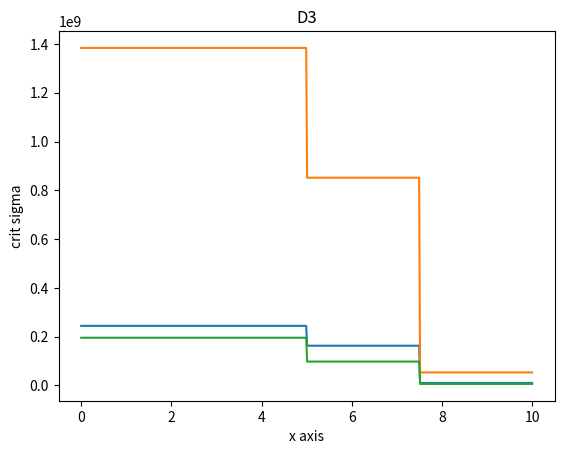

Python code for this plot:
import numpy as np

import matplotlib.pyplot as plt


#---Constants---------------------------------------------------------------

# --- Design 1 ---
# Number of stringers per section (0-3m, 3-4.87m, 4.87-7m, 5-9.8m)
Stringers_S12_D1 = 12.0
Stringers_S34_D1 = 8.0

A_D1 = 0.0002 # Area stringer (crossection) in m^2

t_skin_D1 = 0.005 # Thickness of the skin in m

# --- Design 2 ---
# Number of stringers per section (0-3m, 3-4.87m, 4.87-7m, 5-9.8m)
Stringers_S12_D2 = 13.0
Stringers_S34_D2 = 8.0

A_D2 = 0.00028 # Area stringer (crossection) in m^2

t_skin_D2 = 0.003 # Thickness of the skin in m

# --- Design 3 ---
# Number of stringers per section (0-3m, 3-4.87m, 4.87-7m, 5-9.8m)
Stringers_S12_D3 = 8.0
Stringers_S34_D3 = 4.0

A_D3 = 0.00022 # Area stringer (crossection) in m^2

t_skin_D3 = 0.005 # Thickness of the skin in m

# --- Other constants ---
E = 71 * (10**9) # Young's modulus in Pa
k_S123 = 4 # Boundary condition stringer section 12 constant (=4 due to the assumption that both ends are clamped)
k_S4 = 0.25 # boundary condition stringer section 34(fixed-free)
wing_half = 9.79 # half of the wingspan in m
L = 0.25 * wing_half # Length of a  uninterupted stringer = half of half the wingspan since # of stringers change at half the wingspan 


# --- Geometry of stringer (L-shaped) -------------------------------------------
# Assumptions: t = t_skin, h = 2w, double thickness contribution in intersection is neglegted(due to thin-walled)
def Stringer_Geometry(Area_stringer, t_skin): # area in m^2, t in m
    
    width = (Area_stringer + t_skin**2) / ( 2 * t_skin)
    height = width

    return width, height # in m

w_stinger_D1, h_stringer_D1 = Stringer_Geometry(A_D1, t_skin_D1)
w_stinger_D2, h_stringer_D2 = Stringer_Geometry(A_D2, t_skin_D2)
w_stinger_D3, h_stringer_D3 = Stringer_Geometry(A_D3, t_skin_D3)
print(w_stinger_D1, h_stringer_D1)

# --- Moment of Inertia of stringer ----------------------------
#Assumptions: thinwalled approx 
def MoI_stringer(b, h, t):
    y_bar = (h**2 + b*t - t**2) / (2*(b + h - t))

    I_stringer = (t*h**3)/12 + t*h*(y_bar - h/2)**2 + (b*t**3)/12 + b*t*(y_bar - t/2)**2 - t**4/12 - t**2*(y_bar - t/2)**2

    return I_stringer # in m^4
    
I_stringer_D1 = MoI_stringer(w_stinger_D1, h_stringer_D1, t_skin_D1)
I_stringer_D2 = MoI_stringer(w_stinger_D2, h_stringer_D2, t_skin_D2)
I_stringer_D3 = MoI_stringer(w_stinger_D3, h_stringer_D3, t_skin_D3)
#print(I_stringer_D1)

# ---Critical stress--------------------------------------------------------
# The critical stress for a certain stringer

def column_critical_stress(k, E, I, length, Area):

    sigma_crit = (k * (np.pi)**2 * E * I )/ ((length**2) * Area )

    return sigma_crit

sigma_crit_per_stringer_S1_D1 = column_critical_stress(k_S123, E, I_stringer_D1, L, A_D1)
sigma_crit_per_stringer_S2_D1 = column_critical_stress(k_S123, E, I_stringer_D1, L, A_D1)
sigma_crit_per_stringer_S3_D1 = column_critical_stress(k_S123, E, I_stringer_D1, L, A_D1)
sigma_crit_per_stringer_S4_D1 = column_critical_stress(k_S4, E, I_stringer_D1, L, A_D1)

sigma_crit_per_stringer_S1_D2 = column_critical_stress(k_S123, E, I_stringer_D2, L, A_D2)
sigma_crit_per_stringer_S2_D2 = column_critical_stress(k_S123, E, I_stringer_D2, L, A_D2)
sigma_crit_per_stringer_S3_D2 = column_critical_stress(k_S123, E, I_stringer_D2, L, A_D2)
sigma_crit_per_stringer_S4_D2 = column_critical_stress(k_S4, E, I_stringer_D2, L, A_D2)

sigma_crit_per_stringer_S1_D3 = column_critical_stress(k_S123, E, I_stringer_D3, L, A_D3)
sigma_crit_per_stringer_S2_D3 = column_critical_stress(k_S123, E, I_stringer_D3, L, A_D3)
sigma_crit_per_stringer_S3_D3 = column_critical_stress(k_S123, E, I_stringer_D3, L, A_D3)
sigma_crit_per_stringer_S4_D3 = column_critical_stress(k_S4, E, I_stringer_D3, L, A_D3)
#print(sigma_crit_per_stringer_S12)
#print(sigma_crit_per_stringer_S34)


# in array form * the # of stringers
sigma_crit_column_S1_D1 = np.full(125, sigma_crit_per_stringer_S1_D1) * Stringers_S12_D1
sigma_crit_column_S2_D1 = np.full(125, sigma_crit_per_stringer_S2_D1) * Stringers_S12_D1
sigma_crit_column_S3_D1 = np.full(125, sigma_crit_per_stringer_S3_D1) * Stringers_S34_D1
sigma_crit_column_S4_D1 = np.full(125, sigma_crit_per_stringer_S4_D1) * Stringers_S34_D1
sigma_crit_column_S12_D1 = np.append(sigma_crit_column_S1_D1,sigma_crit_column_S2_D1) 
sigma_crit_column_S34_D1 = np.append(sigma_crit_column_S3_D1, sigma_crit_column_S4_D1)
sigma_crit_column_full_D1 = np.append(sigma_crit_column_S12_D1,sigma_crit_column_S34_D1)

sigma_crit_column_S1_D2 = np.full(125, sigma_crit_per_stringer_S1_D2) * Stringers_S12_D2
sigma_crit_column_S2_D2 = np.full(125, sigma_crit_per_stringer_S2_D2) * Stringers_S12_D2
sigma_crit_column_S3_D2 = np.full(125, sigma_crit_per_stringer_S3_D2) * Stringers_S34_D2
sigma_crit_column_S4_D2 = np.full(125, sigma_crit_per_stringer_S4_D2) * Stringers_S34_D2
sigma_crit_column_S12_D2 = np.append(sigma_crit_column_S1_D2,sigma_crit_column_S2_D2)
sigma_crit_column_S34_D2 = np.append(sigma_crit_column_S3_D2,sigma_crit_column_S4_D2)
sigma_crit_column_full_D2 = np.append(sigma_crit_column_S12_D2,sigma_crit_column_S34_D2)


sigma_crit_column_S1_D3 = np.full(125, sigma_crit_per_stringer_S1_D3) * Stringers_S12_D3
sigma_crit_column_S2_D3 = np.full(125, sigma_crit_per_stringer_S2_D3) * Stringers_S12_D3
sigma_crit_column_S3_D3 = np.full(125, sigma_crit_per_stringer_S3_D3) * Stringers_S34_D3
sigma_crit_column_S4_D3 = np.full(125, sigma_crit_per_stringer_S4_D3) * Stringers_S34_D3
sigma_crit_column_S12_D3 = np.append(sigma_crit_column_S1_D3,sigma_crit_column_S2_D3)
sigma_crit_column_S34_D3 = np.append(sigma_crit_column_S3_D3,sigma_crit_column_S4_D3)
sigma_crit_column_full_D3 = np.append(sigma_crit_column_S12_D3,sigma_crit_column_S34_D3)


#'''
print(sigma_crit_column_full_D1)
print(sigma_crit_column_full_D2)
print(sigma_crit_column_full_D3)
#'''

#'''
x = np.linspace(0, 10, 500)
plt.plot(x, sigma_crit_column_full_D1)
plt.title("D1")
plt.xlabel("x axis")
plt.ylabel("crit sigma")
plt.show()

plt.plot(x, sigma_crit_column_full_D2)
plt.title("D2")
plt.xlabel("x axis")
plt.ylabel("crit sigma")
plt.show()

plt.plot(x, sigma_crit_column_full_D3)
plt.title("D3")
plt.xlabel("x axis")
plt.ylabel("crit sigma")
plt.show()
#'''